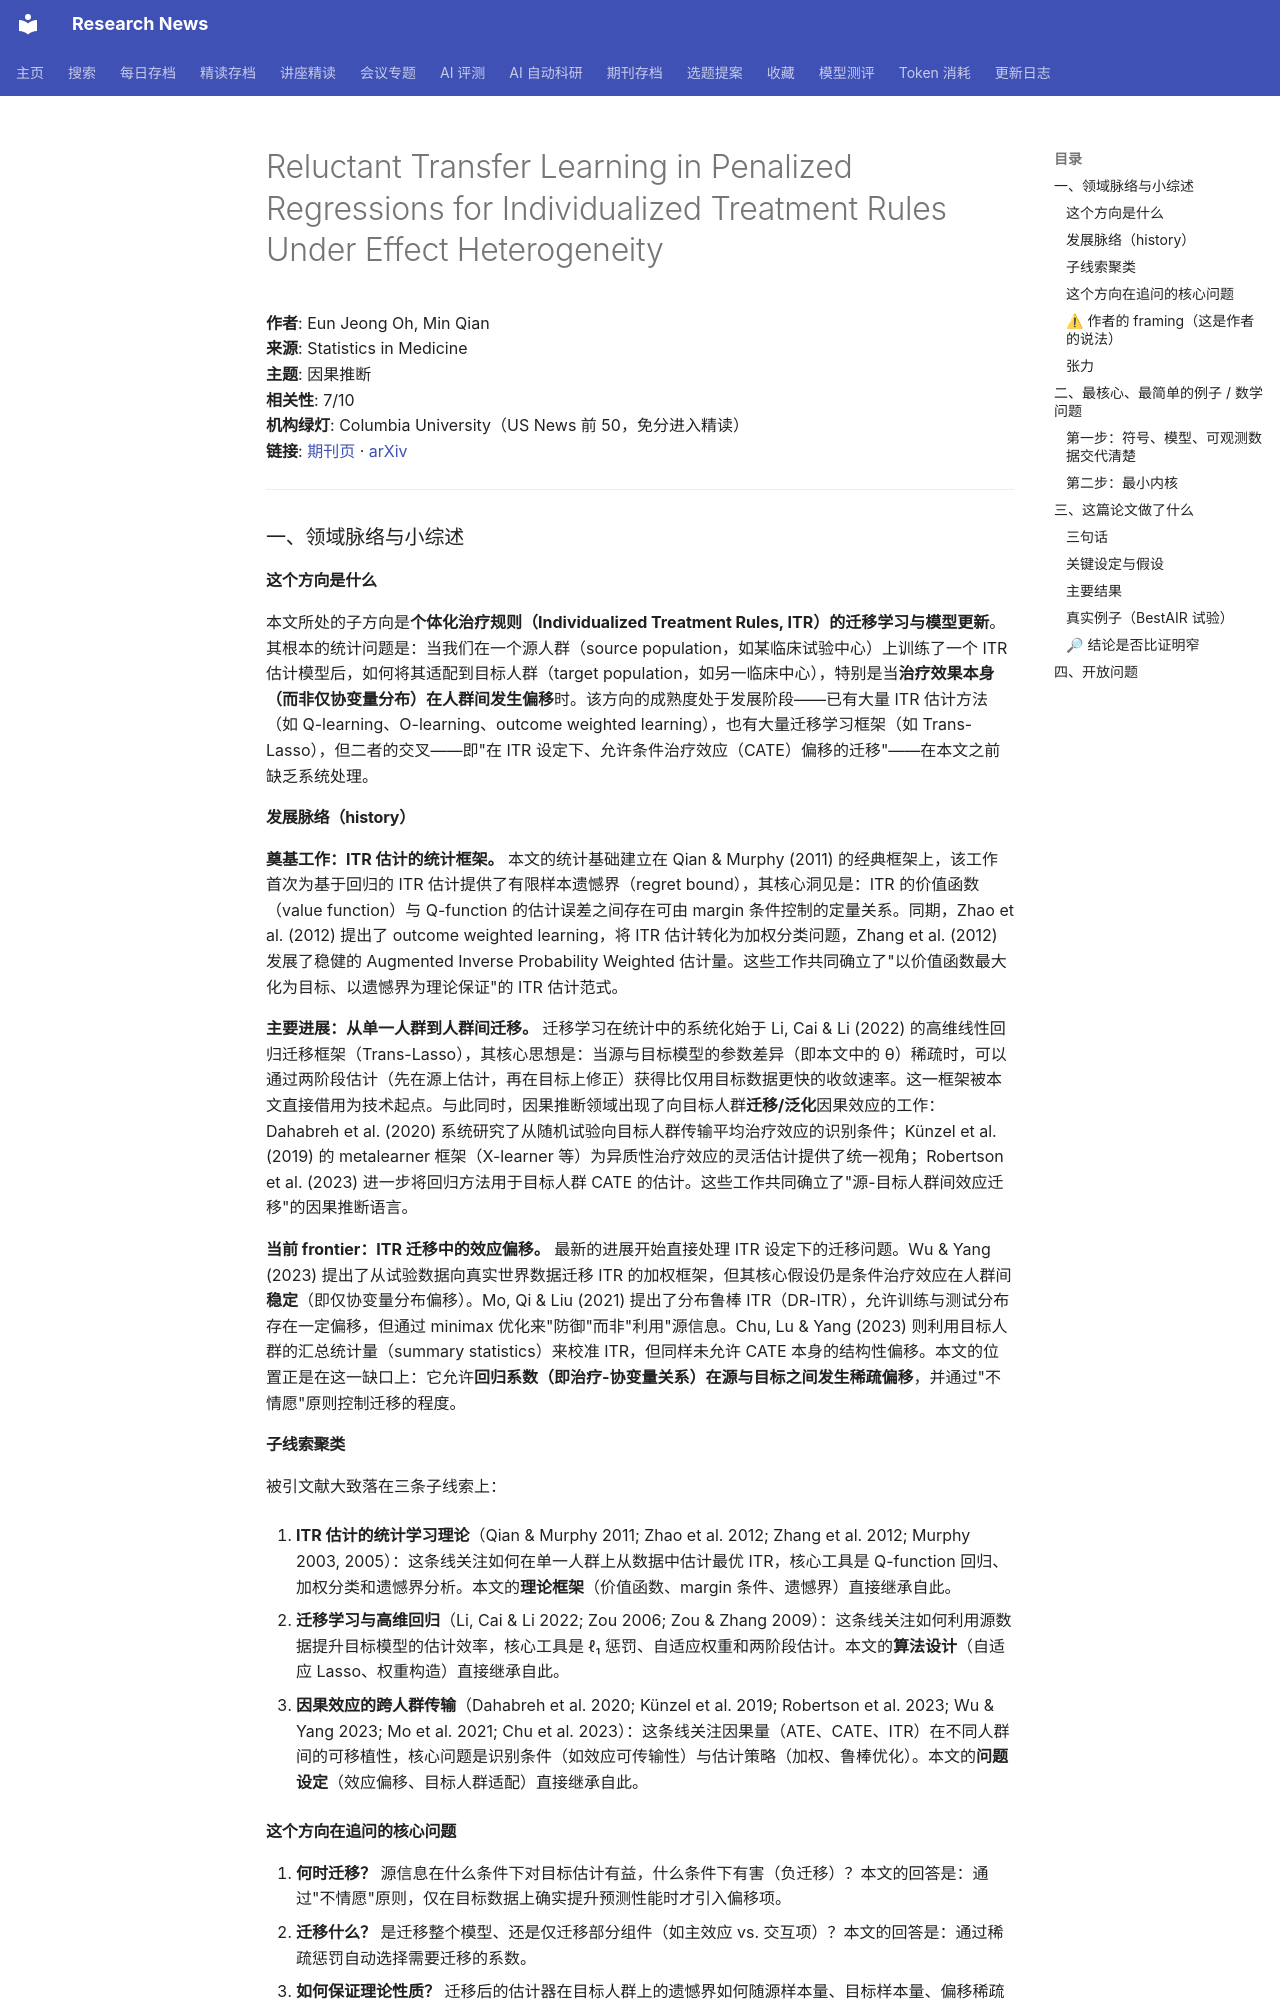

repository: cxy0714/research-news · page: deep_reads/2026-10-16-10.1002_sim.70671/index.html · generator: mkdocs

# Reluctant Transfer Learning in Penalized Regressions for Individualized Treatment Rules Under Effect Heterogeneity

**作者**: Eun Jeong Oh, Min Qian  
**来源**: Statistics in Medicine  
**主题**: 因果推断  
**相关性**: 7/10  
**机构绿灯**: Columbia University（US News 前 50，免分进入精读）  
**链接**: [期刊页](https://doi.org/10.1002/sim.70671) · [arXiv](https://arxiv.org/abs/2511.08559)

---

### 一、领域脉络与小综述

#### 这个方向是什么

本文所处的子方向是**个体化治疗规则（Individualized Treatment Rules, ITR）的迁移学习与模型更新**。其根本的统计问题是：当我们在一个源人群（source population，如某临床试验中心）上训练了一个 ITR 估计模型后，如何将其适配到目标人群（target population，如另一临床中心），特别是当**治疗效果本身（而非仅协变量分布）在人群间发生偏移**时。该方向的成熟度处于发展阶段——已有大量 ITR 估计方法（如 Q-learning、O-learning、outcome weighted learning），也有大量迁移学习框架（如 Trans-Lasso），但二者的交叉——即"在 ITR 设定下、允许条件治疗效应（CATE）偏移的迁移"——在本文之前缺乏系统处理。

#### 发展脉络（history）

**奠基工作：ITR 估计的统计框架。** 本文的统计基础建立在 Qian & Murphy (2011) 的经典框架上，该工作首次为基于回归的 ITR 估计提供了有限样本遗憾界（regret bound），其核心洞见是：ITR 的价值函数（value function）与 Q-function 的估计误差之间存在可由 margin 条件控制的定量关系。同期，Zhao et al. (2012) 提出了 outcome weighted learning，将 ITR 估计转化为加权分类问题，Zhang et al. (2012) 发展了稳健的 Augmented Inverse Probability Weighted 估计量。这些工作共同确立了"以价值函数最大化为目标、以遗憾界为理论保证"的 ITR 估计范式。

**主要进展：从单一人群到人群间迁移。** 迁移学习在统计中的系统化始于 Li, Cai & Li (2022) 的高维线性回归迁移框架（Trans-Lasso），其核心思想是：当源与目标模型的参数差异（即本文中的 θ）稀疏时，可以通过两阶段估计（先在源上估计，再在目标上修正）获得比仅用目标数据更快的收敛速率。这一框架被本文直接借用为技术起点。与此同时，因果推断领域出现了向目标人群**迁移/泛化**因果效应的工作：Dahabreh et al. (2020) 系统研究了从随机试验向目标人群传输平均治疗效应的识别条件；Künzel et al. (2019) 的 metalearner 框架（X-learner 等）为异质性治疗效应的灵活估计提供了统一视角；Robertson et al. (2023) 进一步将回归方法用于目标人群 CATE 的估计。这些工作共同确立了"源-目标人群间效应迁移"的因果推断语言。

**当前 frontier：ITR 迁移中的效应偏移。** 最新的进展开始直接处理 ITR 设定下的迁移问题。Wu & Yang (2023) 提出了从试验数据向真实世界数据迁移 ITR 的加权框架，但其核心假设仍是条件治疗效应在人群间**稳定**（即仅协变量分布偏移）。Mo, Qi & Liu (2021) 提出了分布鲁棒 ITR（DR-ITR），允许训练与测试分布存在一定偏移，但通过 minimax 优化来"防御"而非"利用"源信息。Chu, Lu & Yang (2023) 则利用目标人群的汇总统计量（summary statistics）来校准 ITR，但同样未允许 CATE 本身的结构性偏移。本文的位置正是在这一缺口上：它允许**回归系数（即治疗-协变量关系）在源与目标之间发生稀疏偏移**，并通过"不情愿"原则控制迁移的程度。

#### 子线索聚类

被引文献大致落在三条子线索上：

1. **ITR 估计的统计学习理论**（Qian & Murphy 2011; Zhao et al. 2012; Zhang et al. 2012; Murphy 2003, 2005）：这条线关注如何在单一人群上从数据中估计最优 ITR，核心工具是 Q-function 回归、加权分类和遗憾界分析。本文的**理论框架**（价值函数、margin 条件、遗憾界）直接继承自此。

2. **迁移学习与高维回归**（Li, Cai & Li 2022; Zou 2006; Zou & Zhang 2009）：这条线关注如何利用源数据提升目标模型的估计效率，核心工具是 ℓ₁ 惩罚、自适应权重和两阶段估计。本文的**算法设计**（自适应 Lasso、权重构造）直接继承自此。

3. **因果效应的跨人群传输**（Dahabreh et al. 2020; Künzel et al. 2019; Robertson et al. 2023; Wu & Yang 2023; Mo et al. 2021; Chu et al. 2023）：这条线关注因果量（ATE、CATE、ITR）在不同人群间的可移植性，核心问题是识别条件（如效应可传输性）与估计策略（加权、鲁棒优化）。本文的**问题设定**（效应偏移、目标人群适配）直接继承自此。
